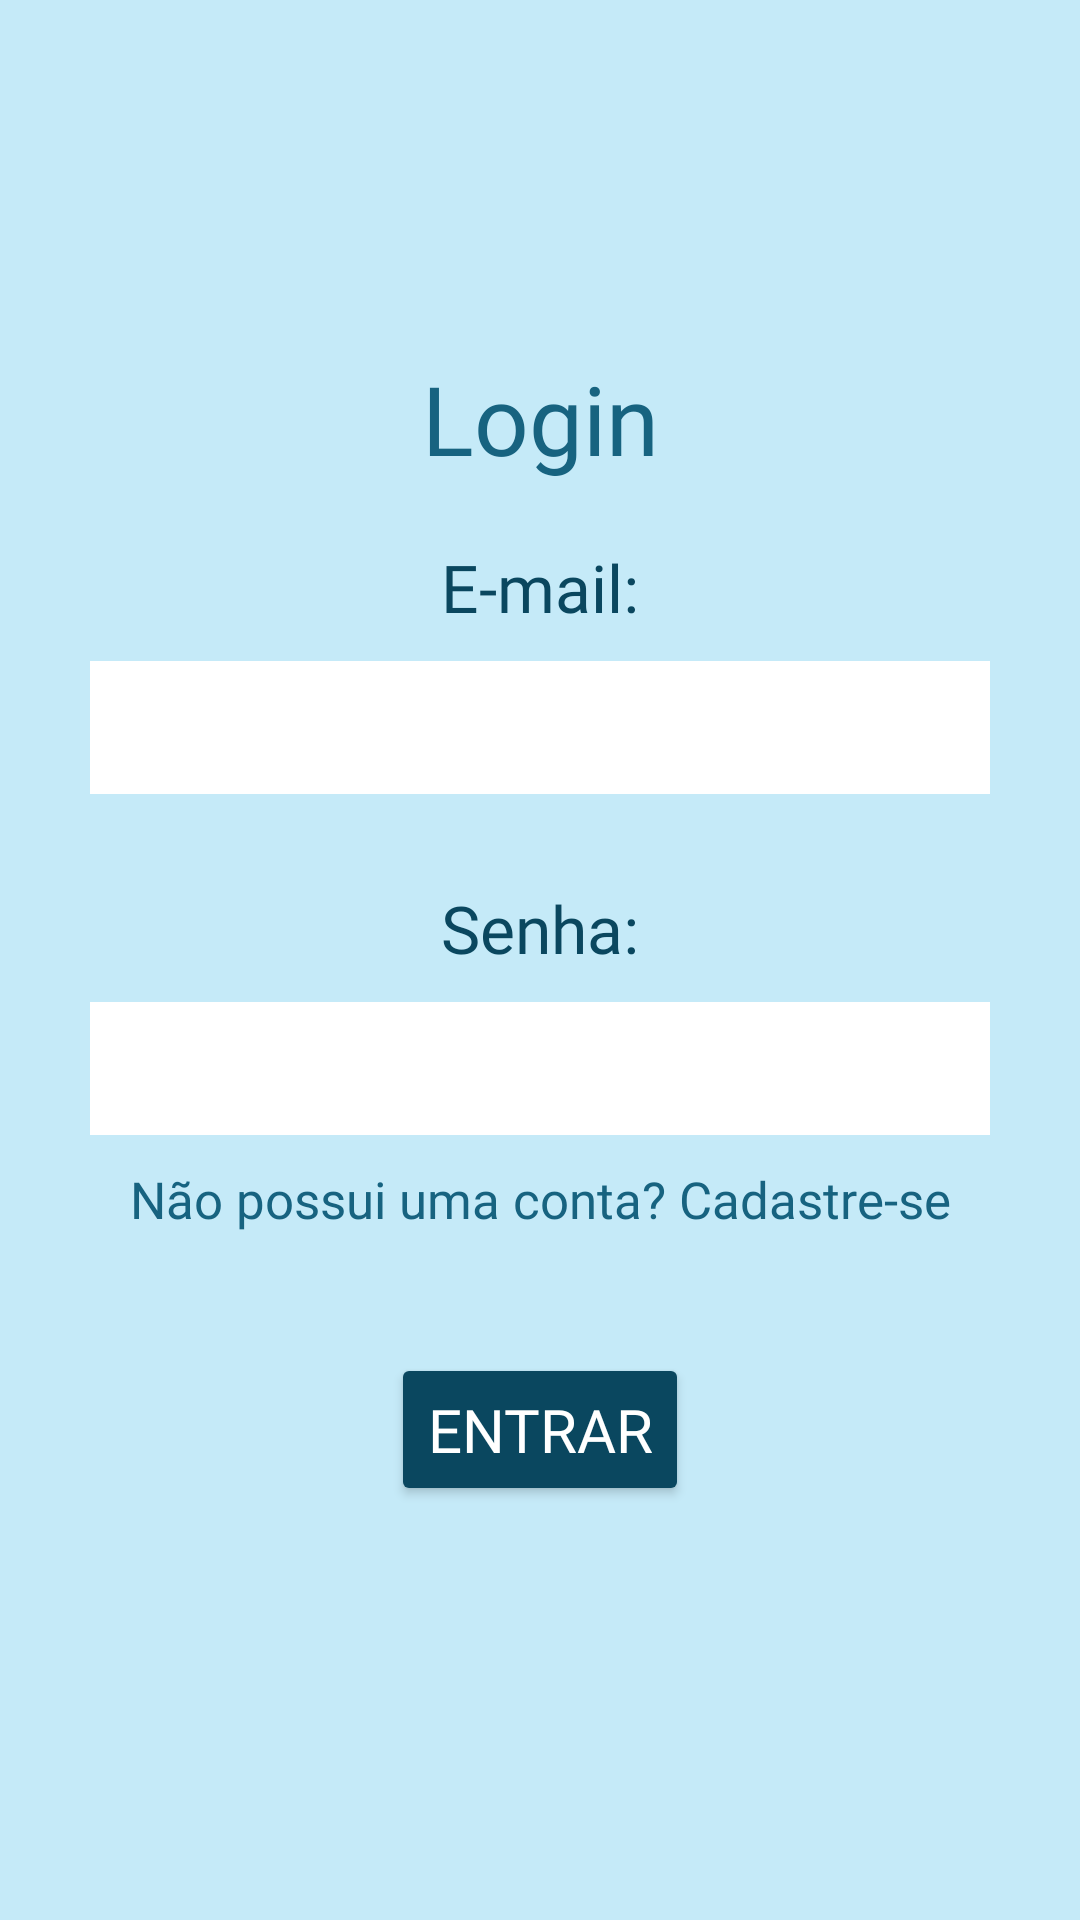

Write the Android layout XML for this screen, with the resource values it uses.
<!-- AndroidManifest.xml: application theme Theme.Projeto -->
<!-- res/layout/login_activity.xml -->
<?xml version="1.0" encoding="utf-8"?>
<androidx.constraintlayout.widget.ConstraintLayout xmlns:android="http://schemas.android.com/apk/res/android"
    xmlns:app="http://schemas.android.com/apk/res-auto"
    xmlns:tools="http://schemas.android.com/tools"
    android:layout_width="match_parent"
    android:layout_height="match_parent"
    android:background="@color/lighter_blue">

    <androidx.constraintlayout.widget.ConstraintLayout
        android:id="@+id/constraint"
        android:layout_width="match_parent"
        android:layout_height="wrap_content"
        app:layout_constraintBottom_toBottomOf="parent"
        app:layout_constraintTop_toTopOf="parent">

        <TextView
            android:id="@+id/titulo"
            android:layout_width="match_parent"
            android:layout_height="wrap_content"
            android:layout_margin="20dp"
            android:fontFamily="@font/peralta"
            android:text="@string/login"
            android:textAlignment="center"
            android:textColor="@color/petroleum_blue"
            android:textSize="32sp"
            app:layout_constraintBottom_toTopOf="@id/email_titulo"
            app:layout_constraintTop_toTopOf="parent" />

        <TextView
            android:id="@+id/email_titulo"
            android:layout_width="match_parent"
            android:layout_height="wrap_content"

            android:fontFamily="@font/alata"
            android:text="E-mail:"
            android:textAlignment="center"
            android:textColor="@color/dark_blue"
            android:textSize="22sp"
            app:layout_constraintBottom_toTopOf="@id/user_email"
            app:layout_constraintTop_toBottomOf="@id/titulo" />

        <EditText
            android:id="@+id/user_email"
            android:layout_width="0dp"
            android:layout_height="wrap_content"
            android:layout_marginStart="30dp"
            android:layout_marginTop="10dp"
            android:layout_marginEnd="30dp"
            android:background="@color/white"
            android:fontFamily="@font/alata"
            android:padding="10dp"
            android:textAlignment="center"
            android:textColor="@color/black"
            app:layout_constraintBottom_toTopOf="@id/senha_titulo"
            app:layout_constraintEnd_toEndOf="parent"
            app:layout_constraintStart_toStartOf="parent"
            app:layout_constraintTop_toBottomOf="@id/email_titulo"
            tools:text="email@gmail.com" />

        <TextView
            android:id="@+id/senha_titulo"
            android:layout_width="match_parent"
            android:layout_height="wrap_content"
            android:layout_marginTop="30dp"
            android:layout_marginBottom="15dp"
            android:fontFamily="@font/alata"
            android:text="Senha:"
            android:textAlignment="center"
            android:textColor="@color/dark_blue"
            android:textSize="22sp"
            app:layout_constraintBottom_toTopOf="@id/password"
            app:layout_constraintTop_toBottomOf="@id/user_email" />

        <EditText
            android:id="@+id/password"
            android:layout_width="0dp"
            android:layout_height="wrap_content"
            android:layout_marginStart="30dp"
            android:layout_marginTop="10dp"
            android:layout_marginEnd="30dp"
            android:background="@color/white"
            android:fontFamily="@font/alata"
            android:inputType="textPassword"
            android:padding="10dp"
            android:textAlignment="center"
            android:textColor="@color/black"
            app:layout_constraintEnd_toEndOf="parent"
            app:layout_constraintStart_toStartOf="parent"
            app:layout_constraintTop_toBottomOf="@id/senha_titulo"
            tools:text="senha123" />

        <TextView
            android:id="@+id/link"
            android:layout_width="match_parent"
            android:layout_height="wrap_content"
            android:layout_marginTop="10dp"
            android:fontFamily="@font/alata"
            android:text="@string/n_o_possui_uma_conta_cadastre_se"
            android:textAlignment="center"
            android:textColor="@color/petroleum_blue"
            android:textSize="17sp"
            app:layout_constraintBottom_toTopOf="@id/btn_enter"
            app:layout_constraintTop_toBottomOf="@id/password" />

        <Button
            android:id="@+id/btn_enter"
            android:layout_width="wrap_content"
            android:layout_height="wrap_content"
            android:layout_margin="40dp"
            android:layout_marginTop="20dp"
            android:backgroundTint="@color/dark_blue"
            android:fontFamily="@font/peralta"
            android:padding="12dp"
            android:text="@string/entrar"
            android:textColor="@color/white"
            android:textSize="20sp"
            app:layout_constraintBottom_toBottomOf="parent"
            app:layout_constraintEnd_toEndOf="parent"
            app:layout_constraintStart_toStartOf="parent"
            app:layout_constraintTop_toBottomOf="@id/link" />


    </androidx.constraintlayout.widget.ConstraintLayout>

    <ImageView
        android:id="@+id/logo"
        android:layout_width="80dp"
        android:layout_height="80dp"
        android:layout_margin="50dp"
        android:scaleType="fitCenter"
        android:src="@drawable/logo"
        app:layout_constraintBottom_toBottomOf="parent"
        app:layout_constraintEnd_toEndOf="parent"
        app:layout_constraintStart_toStartOf="parent" />

</androidx.constraintlayout.widget.ConstraintLayout>
<!-- resources referenced by this layout -->
<resources>
  <color name="black">#FF000000</color>
  <color name="dark_blue">#0A475F</color>
  <color name="lighter_blue">#C5EAF8</color>
  <color name="petroleum_blue">#176380</color>
  <color name="white">#FFFFFFFF</color>
  <string name="entrar">Entrar</string>
  <string name="login">Login</string>
  <string name="n_o_possui_uma_conta_cadastre_se">Não possui uma conta? Cadastre-se</string>
  <style name="Theme.Projeto" parent="Base.Theme.Projeto" />
  <style name="Base.Theme.Projeto" parent="Theme.Material3.DayNight.NoActionBar">
          
          
      </style>
</resources>
